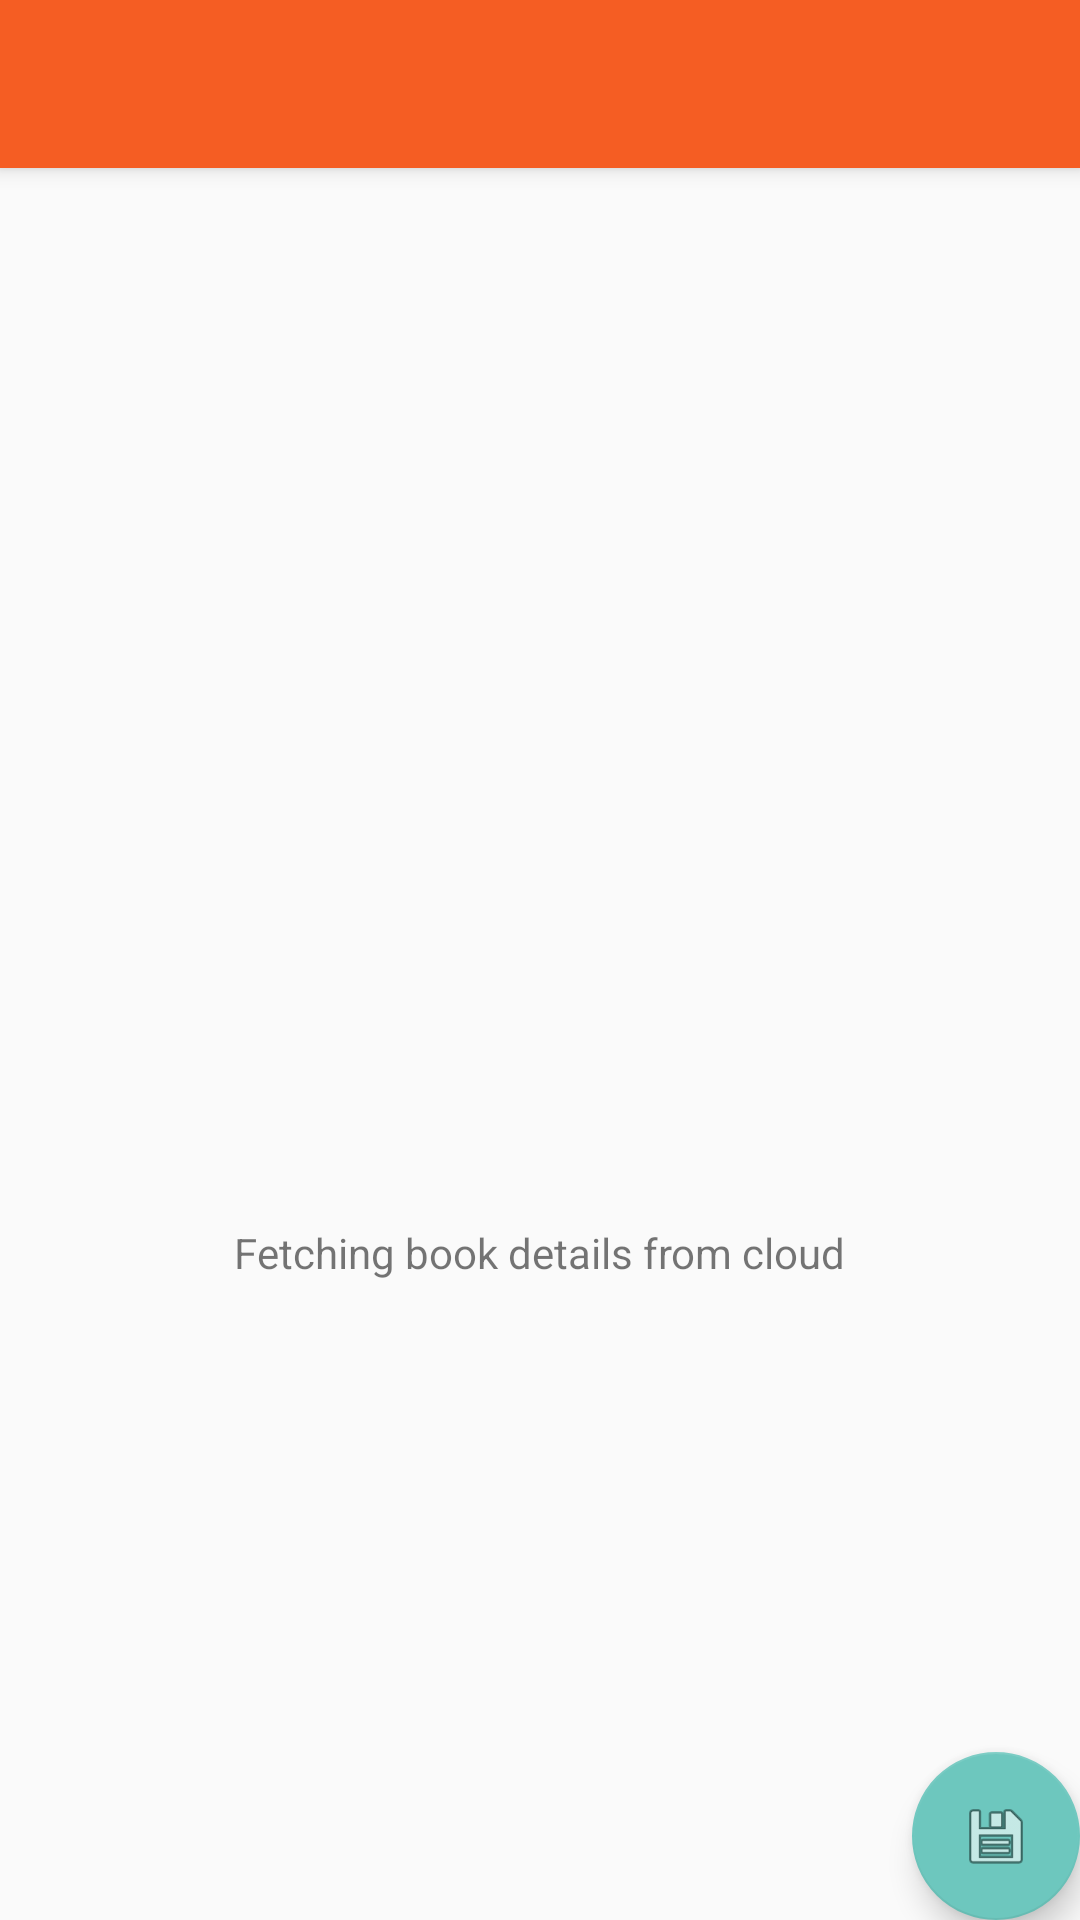

Android layout source for this screen:
<!-- AndroidManifest.xml: activity theme AppTheme.NoActionBar -->
<!-- res/layout/activity_add_book.xml -->
<?xml version="1.0" encoding="utf-8"?>
<android.support.design.widget.CoordinatorLayout xmlns:android="http://schemas.android.com/apk/res/android"
    xmlns:app="http://schemas.android.com/apk/res-auto"
    xmlns:tools="http://schemas.android.com/tools"
    android:layout_width="match_parent"
    android:layout_height="match_parent"
    tools:context=".AddBookActivity">

    <android.support.design.widget.AppBarLayout
        android:layout_width="match_parent"
        android:layout_height="wrap_content"
        android:theme="@style/AppTheme.AppBarOverlay">

        <android.support.v7.widget.Toolbar
            android:id="@+id/toolbar"
            android:layout_width="match_parent"
            android:layout_height="?attr/actionBarSize"
            android:background="?attr/colorPrimary"
            app:popupTheme="@style/AppTheme.PopupOverlay" />

    </android.support.design.widget.AppBarLayout>

    <include layout="@layout/content_add_book" />

    <android.support.design.widget.FloatingActionButton
        android:id="@+id/fab"
        android:layout_width="wrap_content"
        android:layout_height="wrap_content"
        android:layout_gravity="bottom|end"
        android:layout_margin="@dimen/fab_margin"
        app:srcCompat="@android:drawable/ic_menu_save" />

</android.support.design.widget.CoordinatorLayout>
<!-- res/layout/content_add_book.xml (included above) -->
<?xml version="1.0" encoding="utf-8"?>
<android.support.constraint.ConstraintLayout xmlns:android="http://schemas.android.com/apk/res/android"
    xmlns:app="http://schemas.android.com/apk/res-auto"
    xmlns:tools="http://schemas.android.com/tools"
    android:layout_width="match_parent"
    android:layout_height="match_parent"
    app:layout_behavior="@string/appbar_scrolling_view_behavior"
    tools:context=".AddBookActivity"
    tools:showIn="@layout/activity_add_book">

    <ProgressBar
        android:id="@+id/progressBar"
        style="?android:attr/progressBarStyle"
        android:layout_width="wrap_content"
        android:layout_height="wrap_content"
        app:layout_constraintBottom_toBottomOf="parent"
        app:layout_constraintLeft_toLeftOf="parent"
        app:layout_constraintRight_toRightOf="parent"
        app:layout_constraintTop_toTopOf="parent" />

    <TextView
        android:id="@+id/textView"
        android:layout_width="wrap_content"
        android:layout_height="wrap_content"
        android:layout_marginTop="36dp"
        android:text="Fetching book details from cloud"
        app:layout_constraintLeft_toLeftOf="parent"
        app:layout_constraintRight_toRightOf="parent"
        app:layout_constraintTop_toBottomOf="@+id/progressBar" />

</android.support.constraint.ConstraintLayout>
<!-- resources referenced by this layout -->
<resources>
  <style name="AppTheme.AppBarOverlay" parent="ThemeOverlay.AppCompat.Dark.ActionBar" />
  <style name="AppTheme.PopupOverlay" parent="ThemeOverlay.AppCompat.Light" />
  <style name="AppTheme.NoActionBar">
          <item name="windowActionBar">false</item>
          <item name="windowNoTitle">true</item>
      </style>
</resources>
